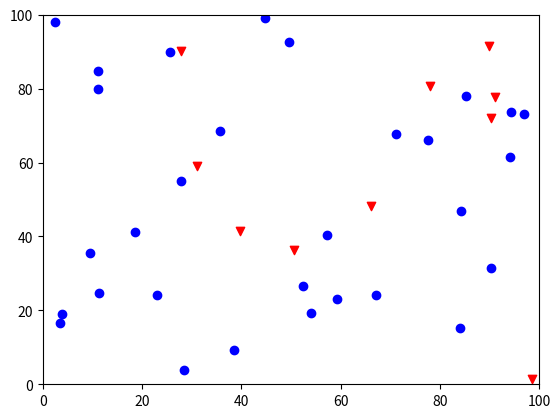

Python code for this plot:
import numpy as np
import matplotlib.pyplot as plt
from matplotlib.animation import FuncAnimation

# Параметры среды
N = 30
width, height = 100, 100
r_neighbor = 15      # радиус поиска соседей
max_speed = 1.5

# создаём 10 случайных препятствий в пределах среды
# каждое препятствие имеет координаты (x, y)
obstacles = np.random.rand(10, 2) * [width, height]  

# Инициализация агентов
# случайные позиции агентов 
positions = np.random.rand(N, 2) * [width, height]

# случайные начальные векторы скорости каждого агента
# каждый вектор ограничен диапазоном [-max_speed, max_speed]
speeds = (np.random.rand(N, 2) - 0.5) * 2 * max_speed

# Функция обновления анимации
def update(frame):
    global positions, speeds

    # массив новых скоростей для всех агентов
    new_speeds = np.zeros_like(speeds)
    
    # перебираем каждого агента
    for i in range(N):
        pos = positions[i]  # текущая позиция агента
        speed = speeds[i]   # текущий вектор скорости агента

        # Поиск соседей 
        # вычисляем векторы от текущего агента до всех остальных
        diffs = positions - pos
        # вычисляем расстояние до всех остальных агентов
        dist = np.linalg.norm(diffs, axis=1)
        # соседями считаются все агенты внутри радиуса r_neighbor, кроме самого себя
        neighbors = (dist < r_neighbor) & (dist > 0)

        # Правила Boids 
        if np.any(neighbors):
            # 1.тянуться к центру соседей
            center = positions[neighbors].mean(axis=0)
            cohesion = (center - pos) * 0.005
            
            # 2. выравниваться по среднему направлению соседей
            alignment = (speeds[neighbors].mean(axis=0) - speed) * 0.05
            
            # 3. отталкиваться от слишком близких соседей
            separation = -np.sum(diffs[neighbors] / (dist[neighbors][:, None] ** 2 + 1e-6), axis=0) * 0.15
        else:
            cohesion = alignment = separation = 0  # если соседей нет

        # Избегание препятствий 
        avoid = np.zeros(2)
        for o in obstacles:
            diff = o - pos
            d = np.linalg.norm(diff)
            if d < 10:  # если агент слишком близко к препятствию
                avoid -= diff / d * 0.5  # отталкиваемся от препятствия

        # Итоговая скорость агента 
        speed += cohesion + alignment + separation + avoid

        # вычисляем текущую скорость (вектор длины speed)
        speed_magnitude = np.linalg.norm(speed)

        # ограничиваем максимальную скорость
        if speed_magnitude > max_speed:
            speed = speed / speed_magnitude * max_speed
            speed_magnitude = max_speed 

        new_speeds[i] = speed  

    # обновляем позиции агентов
    positions += new_speeds
    # если агент вышел за границы, переносим его на противоположную сторону
    positions %= [width, height]

    # обновляем глобальный массив скоростей
    speeds = new_speeds

    # обновляем позиции на графике
    scat.set_offsets(positions)
    return scat,

# Настройка графика
fig, ax = plt.subplots()
scat = ax.scatter(positions[:, 0], positions[:, 1], c='b')
ax.scatter(obstacles[:, 0], obstacles[:, 1], c='r', marker='v')

# задаём границы графика
ax.set_xlim(0, width)
ax.set_ylim(0, height)

# создаём анимацию
ani = FuncAnimation(fig, update, interval=100)
plt.show()
